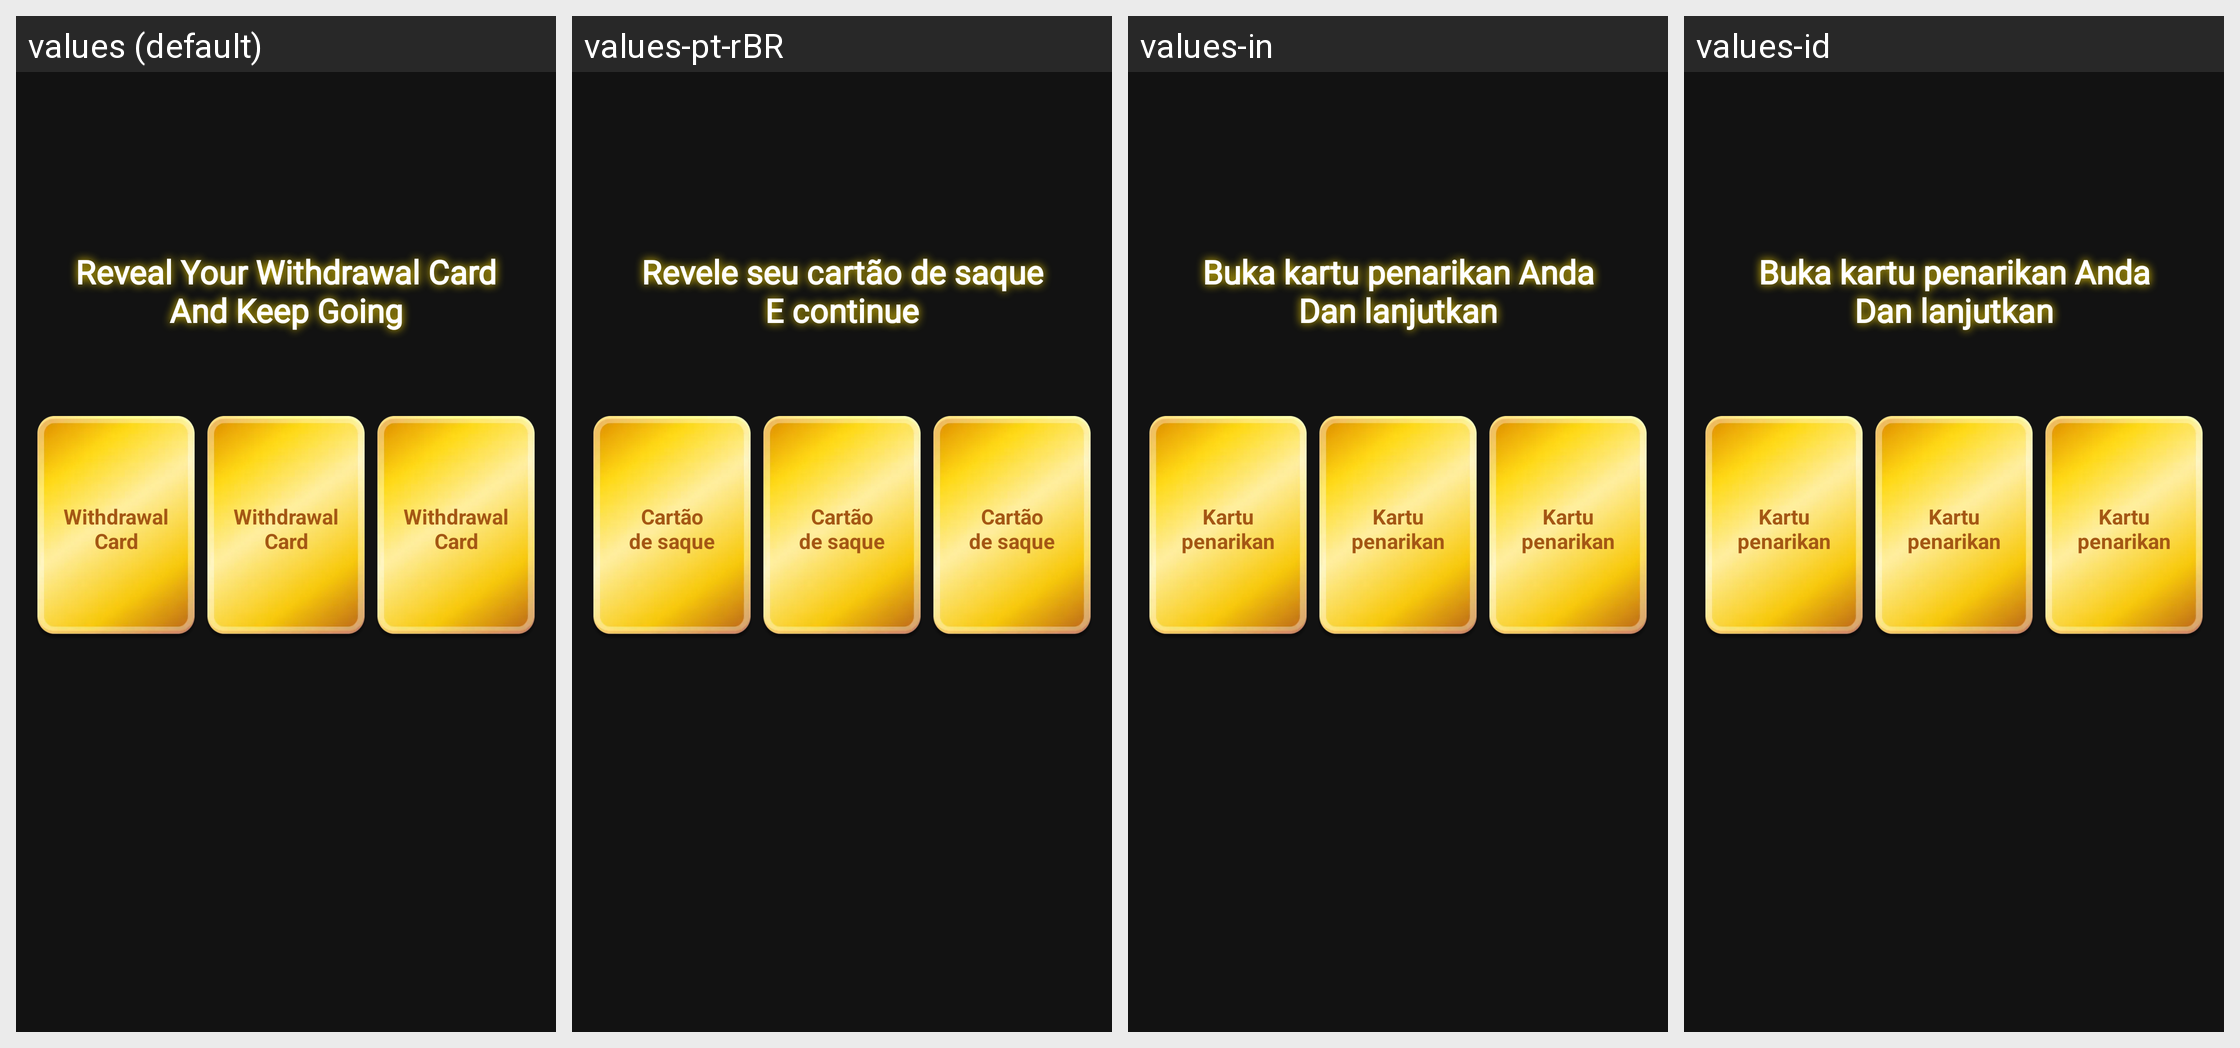

The Android screen above is rendered under several locales of the same app. Produce the string resources it draws, with the default and per-locale values.
Android screen res/layout/dialog_flip_card.xml rendered under 4 locales, left to right: values (default), values-pt-rBR, values-in, values-id. Device: Nexus 5 (rendered at 1080×1920; each locale shown at half size, 540×960, under a caption strip naming it); theme Theme.Sphere.
Other locales in the repository, not shown: values-ar, values-es-rMX, values-th.
Strings drawn on this screen, with the default value and each locale's value (text and hints the layout hard-codes, and strings that could not be matched under every locale, appear in the picture but are not listed):

flip_card_title
  values: Reveal Your Withdrawal Card
      And Keep Going
  values-pt-rBR: Revele seu cartão de saque
      E continue
  values-in: Buka kartu penarikan Anda
      Dan lanjutkan
  values-id: Buka kartu penarikan Anda
      Dan lanjutkan

flip_card_back_text
  values: Withdrawal
      Card
  values-pt-rBR: Cartão
      de saque
  values-in: Kartu
      penarikan
  values-id: Kartu
      penarikan
